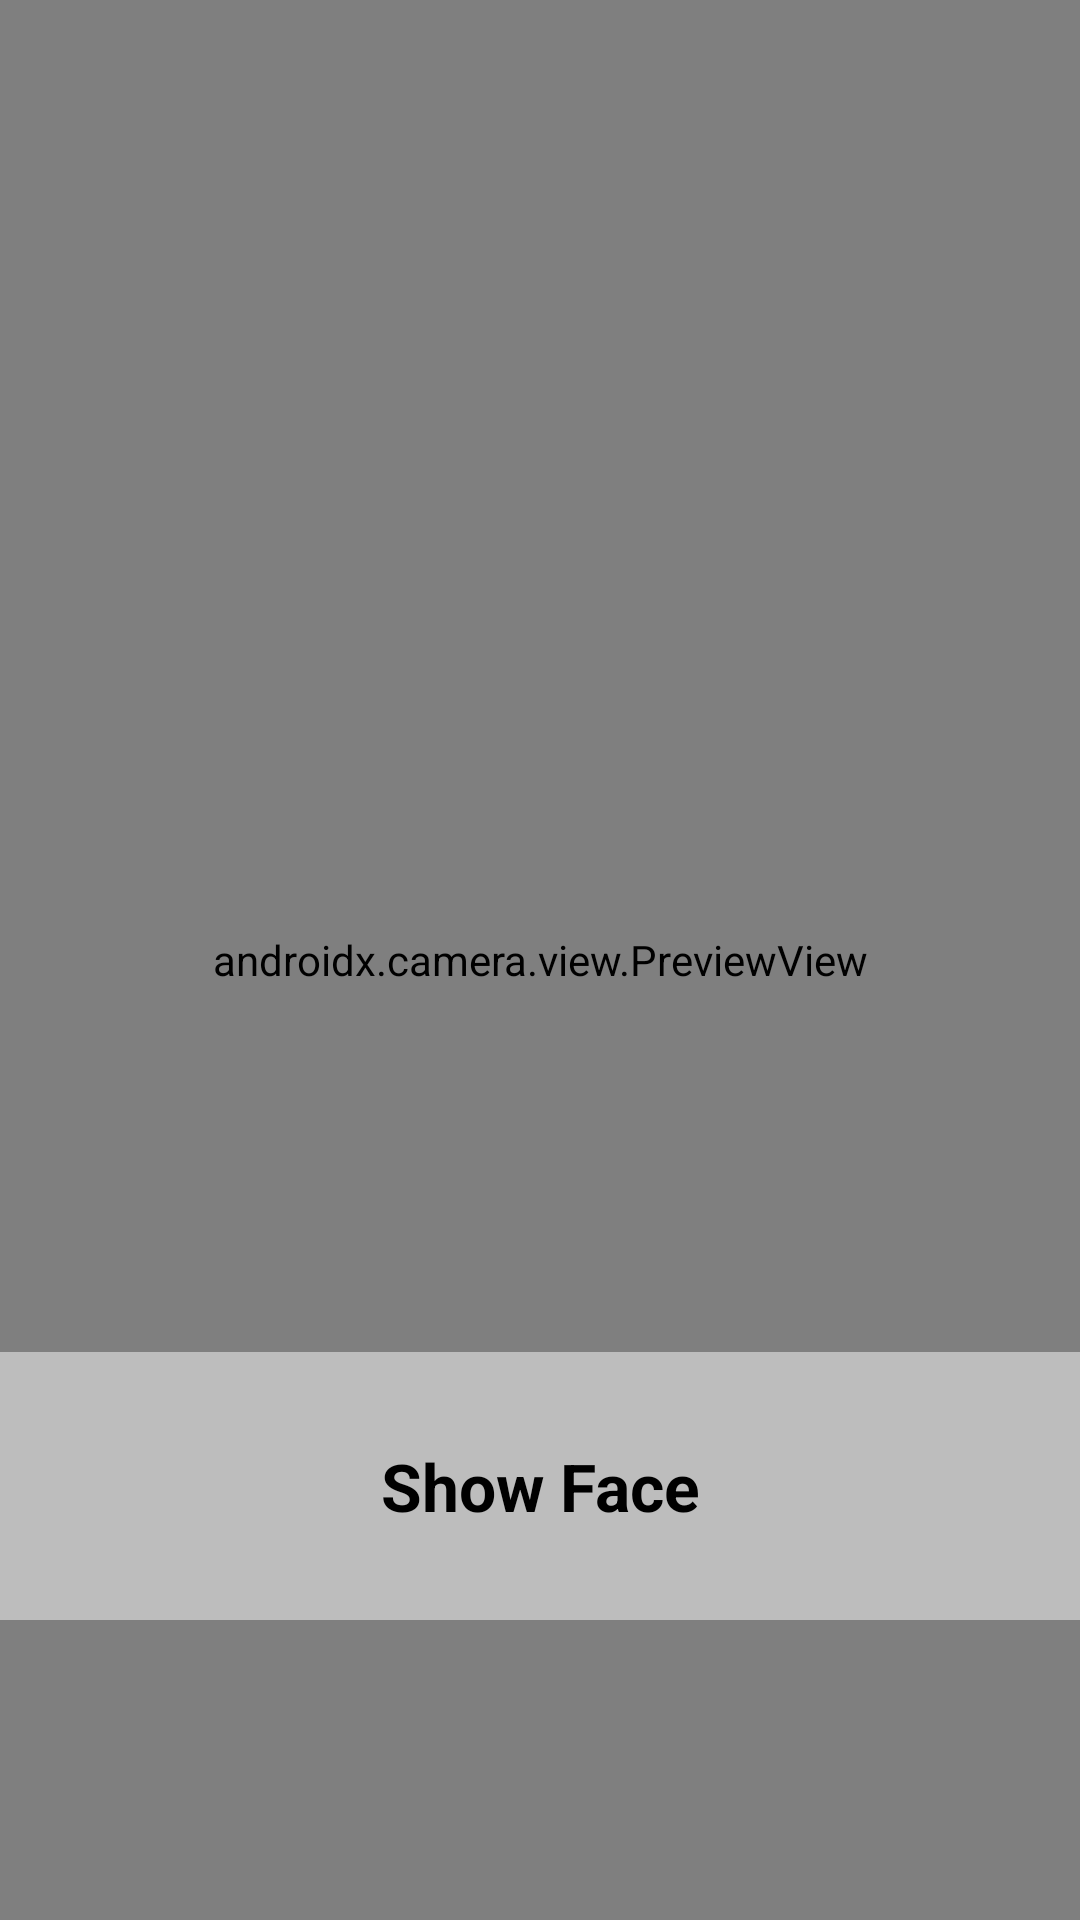

Reconstruct the res/layout file that produces this screen, plus the resources it refers to.
<!-- AndroidManifest.xml: application theme Theme.FaceChatApp -->
<!-- res/layout/activity_verify_face.xml -->
<?xml version="1.0" encoding="utf-8"?>
<androidx.constraintlayout.widget.ConstraintLayout xmlns:android="http://schemas.android.com/apk/res/android"
    xmlns:app="http://schemas.android.com/apk/res-auto"
    xmlns:tools="http://schemas.android.com/tools"
    android:id="@+id/coordinatorLayout"
    android:layout_width="match_parent"
    android:layout_height="match_parent"
    tools:context=".Login.GetUserFaceData">



    <androidx.camera.view.PreviewView
        android:id="@+id/previewView"
        android:layout_width="match_parent"
        android:layout_height="match_parent"
        tools:layout_editor_absoluteX="26dp"
        tools:layout_editor_absoluteY="212dp">

    </androidx.camera.view.PreviewView>

    <TextView
        android:id="@+id/textView"
        android:layout_width="match_parent"
        android:layout_height="wrap_content"
        android:background="@color/trasparentwhite"
        android:text="Show Face"
        android:textAlignment="center"
        android:textColor="@color/black"
        android:textSize="22sp"
        android:textStyle="bold"
        android:padding="30dp"
        android:layout_marginBottom="100dp"
        app:layout_constraintEnd_toEndOf="parent"
        app:layout_constraintBottom_toBottomOf="parent"
         />


</androidx.constraintlayout.widget.ConstraintLayout>
<!-- resources referenced by this layout -->
<resources>
  <color name="black">#FF000000</color>
  <color name="trasparentwhite">#7CFFFFFF</color>
  <style name="Theme.FaceChatApp" parent="Theme.MaterialComponents.DayNight.NoActionBar">
          
          <item name="colorPrimary">@color/primaryColor</item>
          <item name="colorPrimaryVariant">@color/primaryDarkColor</item>
          <item name="colorOnPrimary">@color/white</item>
          
          <item name="colorSecondary">@color/teal_200</item>
          <item name="colorSecondaryVariant">@color/teal_700</item>
          <item name="colorOnSecondary">@color/black</item>
          
          <item name="android:statusBarColor">?attr/colorPrimaryVariant</item>
          
          <item name="android:windowNoTitle">true</item>
  
  
  
          
          <item name="android:textColor">@color/black</item>
          <item name="ccp_contentColor">@color/black</item>
          <item name="ccpDialog_textColor">@color/black</item>
      </style>
  <color name="primaryColor">#b1bce6</color>
  <color name="primaryDarkColor">#818cb4</color>
  <color name="white">#FFFFFFFF</color>
  <color name="teal_200">#FF03DAC5</color>
  <color name="teal_700">#FF018786</color>
</resources>
